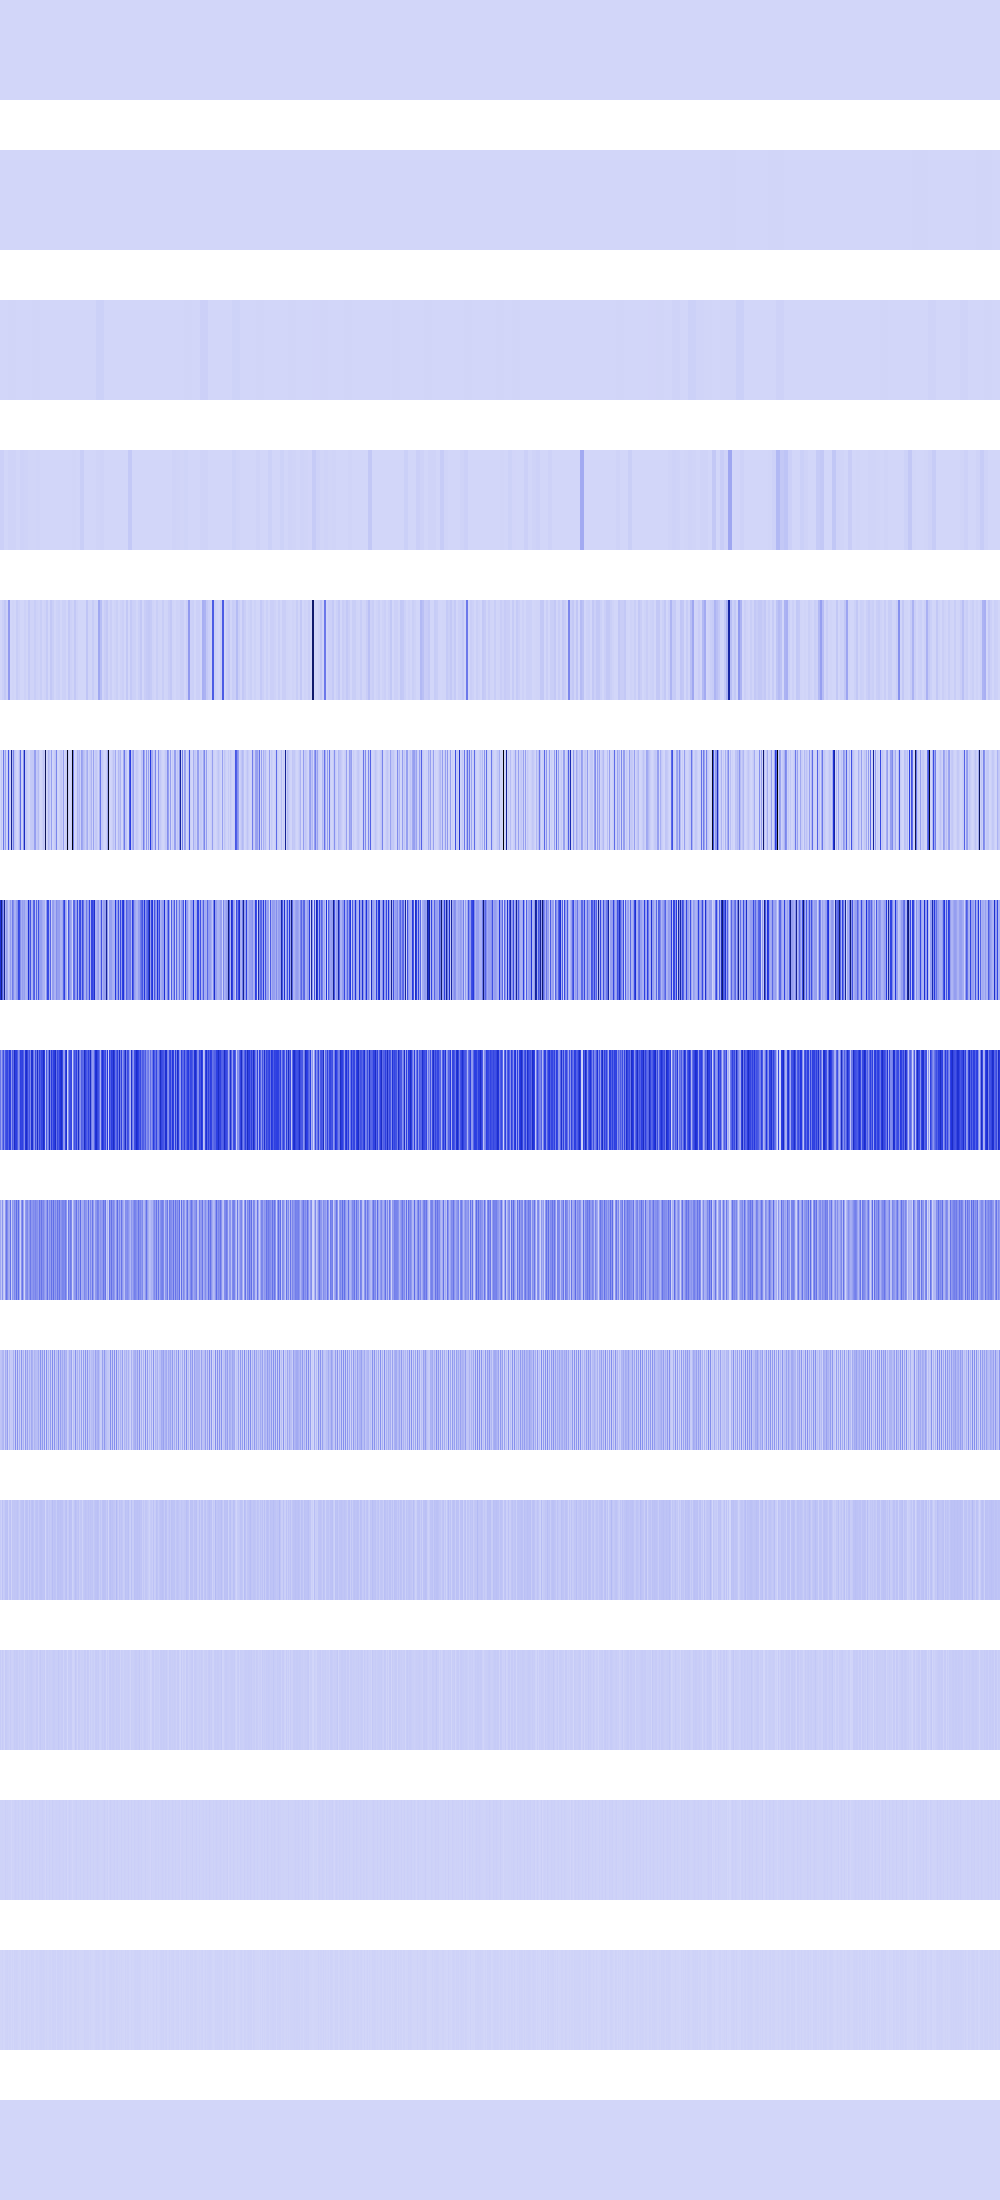

Data behind this chart, as committed beside it:
38416, 38416, 38416, 38416, 38416, 38416, 38416, 38416, 38416, 38416, 38416, 38416, 38416, 38416, 38416, 38416, 38416, 38416, 38416, 38416, 38416, 38416, 38416, 38416
40000, 40000, 40000, 40000, 40000, 40000, 40000, 40000, 40000, 40000, 40000, 40000, 40000, 40000, 40000, 40000, 1401856, 1401856, 1401856, 1401856, 1401856, 1401856, 1401856, 1401856
350464, 350464, 350464, 350464, 350464, 350464, 350464, 350464, 3936256, 3936256, 3936256, 3936256, 3936256, 3936256, 3936256, 3936256, 1893376, 1893376, 1893376, 1893376, 1893376, 1893376, 1893376, 1893376
17305600, 17305600, 17305600, 17305600, 984064, 984064, 984064, 984064, 10036224, 10036224, 10036224, 10036224, 8856576, 8856576, 8856576, 8856576, 1893376, 1893376, 1893376, 1893376, 12616704, 12616704, 12616704, 12616704
0, 0, 18939904, 18939904, 42614784, 42614784, 14258176, 14258176, 175506976, 175506976, 1982464, 1982464, 6553600, 6553600, 921600, 921600, 28217344, 28217344, 12845056, 12845056, 1806336, 1806336, 1982464, 1982464
4734976, 42614784, 3211264, 276889600, 47775744, 150994944, 6553600, 22429696, 383528128, 47775744, 12845056, 681836544, 80281600, 243859456, 53231616, 28901376, 10240000, 1048576, 20070400, 87310336, 312016896, 24920064, 7929856, 184090624
496009216, 716079104, 352845824, 198836224, 690094080, 92930048, 162070528, 125992960, 36208640, 73728000, 167837696, 88604672, 268435456, 205127680, 107642880, 109117440, 163217408, 192741376, 412516352, 396394496, 213516288, 118259712, 161546240, 138674176
285016064, 140312576, 270139392, 393478144, 205783040, 372637696, 413532160, 421986304, 324337664, 461242368, 439746560, 177209344, 367656960, 303300608, 547815424, 440008704, 441909248, 358481920, 196411392, 260898816, 441712640, 426442752, 435552256, 346423296
133824512, 45744128, 194772992, 48758784, 8912896, 178520064, 287047680, 216924160, 128581632, 117178368, 299630592, 18874368, 184287232, 136839168, 230555648, 179568640, 306053120, 173801472, 312606720, 135921664, 11010048, 198049792, 290717696, 137101312
49545216, 57933824, 87556096, 97517568, 17825792, 122159104, 70778880, 165412864, 5505024, 83361792, 28835840, 37748736, 33030144, 105906176, 24903680, 208142336, 24903680, 196608000, 21233664, 120848384, 22020096, 194772992, 44564480, 106430464
31981568, 15204352, 57671680, 27262976, 35651584, 59768832, 57671680, 62390272, 11010048, 49283072, 57671680, 8388608, 49283072, 44040192, 49807360, 47185920, 49807360, 57671680, 42467328, 23592960, 44040192, 54001664, 55574528, 61865984
30408704, 13631488, 31457280, 20971520, 4194304, 35651584, 31457280, 24117248, 22020096, 14680064, 31457280, 16777216, 14680064, 20971520, 32505856, 27262976, 32505856, 31457280, 17825792, 30408704, 20971520, 24117248, 27262976, 23068672
10485760, 10485760, 12582912, 8388608, 8388608, 20971520, 12582912, 14680064, 10485760, 12582912, 12582912, 0, 12582912, 8388608, 14680064, 20971520, 14680064, 12582912, 18874368, 10485760, 8388608, 14680064, 20971520, 12582912
4194304, 4194304, 8388608, 0, 0, 8388608, 8388608, 12582912, 4194304, 8388608, 8388608, 0, 8388608, 0, 12582912, 8388608, 12582912, 8388608, 4194304, 4194304, 0, 12582912, 8388608, 8388608
0, 0, 0, 0, 0, 0, 0, 0, 0, 0, 0, 0, 0, 0, 0, 0, 0, 0, 0, 0, 0, 0, 0, 0
